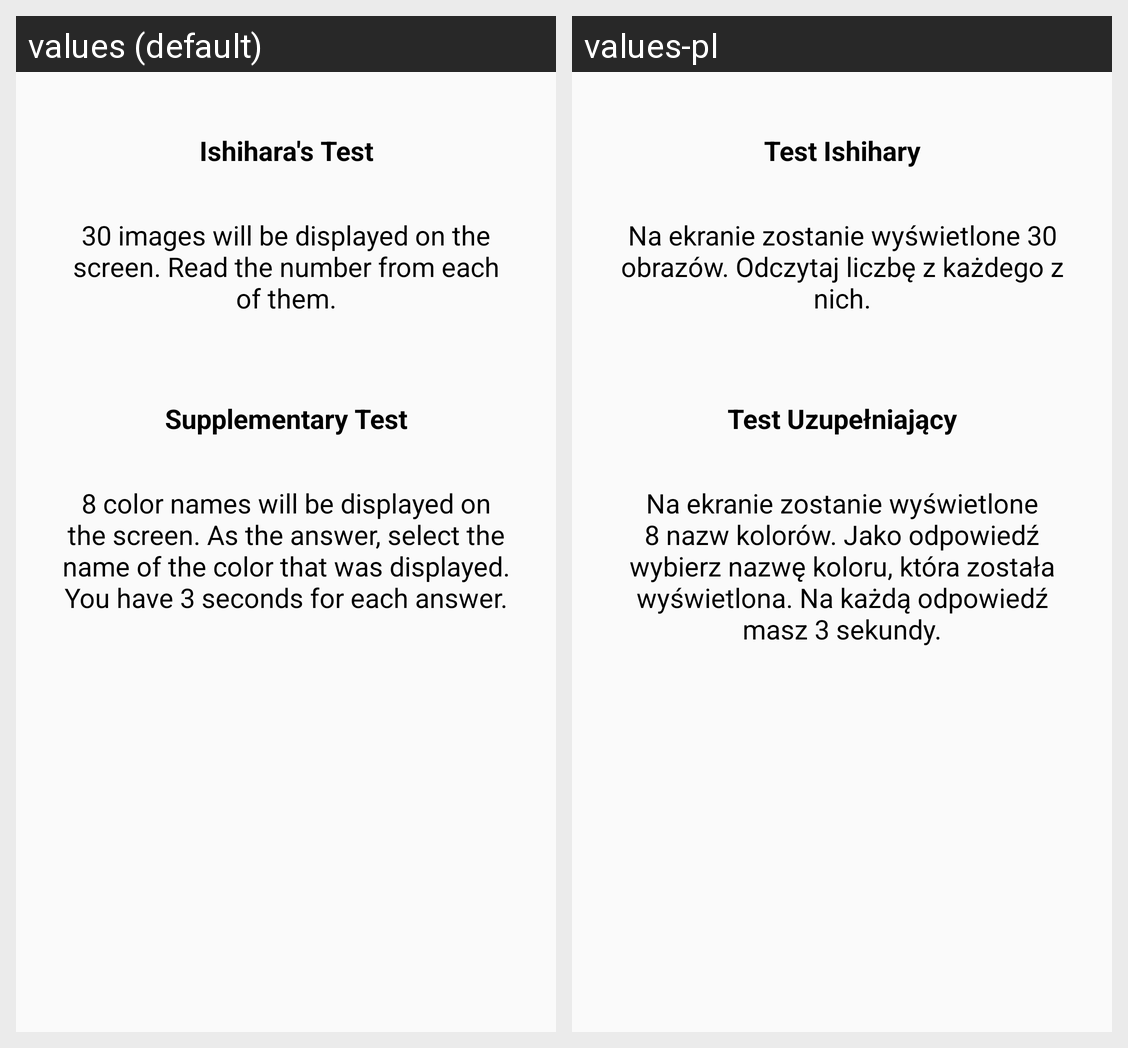

Translations of the strings shown on this Android screen, per locale in the grid:
Android screen res/layout/activity_instruction.xml rendered under 2 locales, left to right: values (default), values-pl. Device: Nexus 5 (rendered at 1080×1920; each locale shown at half size, 540×960, under a caption strip naming it); theme AppTheme.
Strings drawn on this screen, with the default value and each locale's value (text and hints the layout hard-codes, and strings that could not be matched under every locale, appear in the picture but are not listed):

test1
  values: Ishihara's Test
  values-pl: Test Ishihary

test1_info
  values: 30 images will be displayed on the screen. Read the number from each of them.
  values-pl: Na ekranie zostanie wyświetlone 30 obrazów. Odczytaj liczbę z każdego z nich.

test2
  values: Supplementary Test
  values-pl: Test Uzupełniający

test2_info
  values: 8 color names will be displayed on the screen. As the answer, select the name of the color that was displayed. You have 3 seconds for each answer.
  values-pl: Na ekranie zostanie wyświetlone 8 nazw kolorów. Jako odpowiedź wybierz nazwę koloru, która została wyświetlona. Na każdą odpowiedź masz 3 sekundy.
